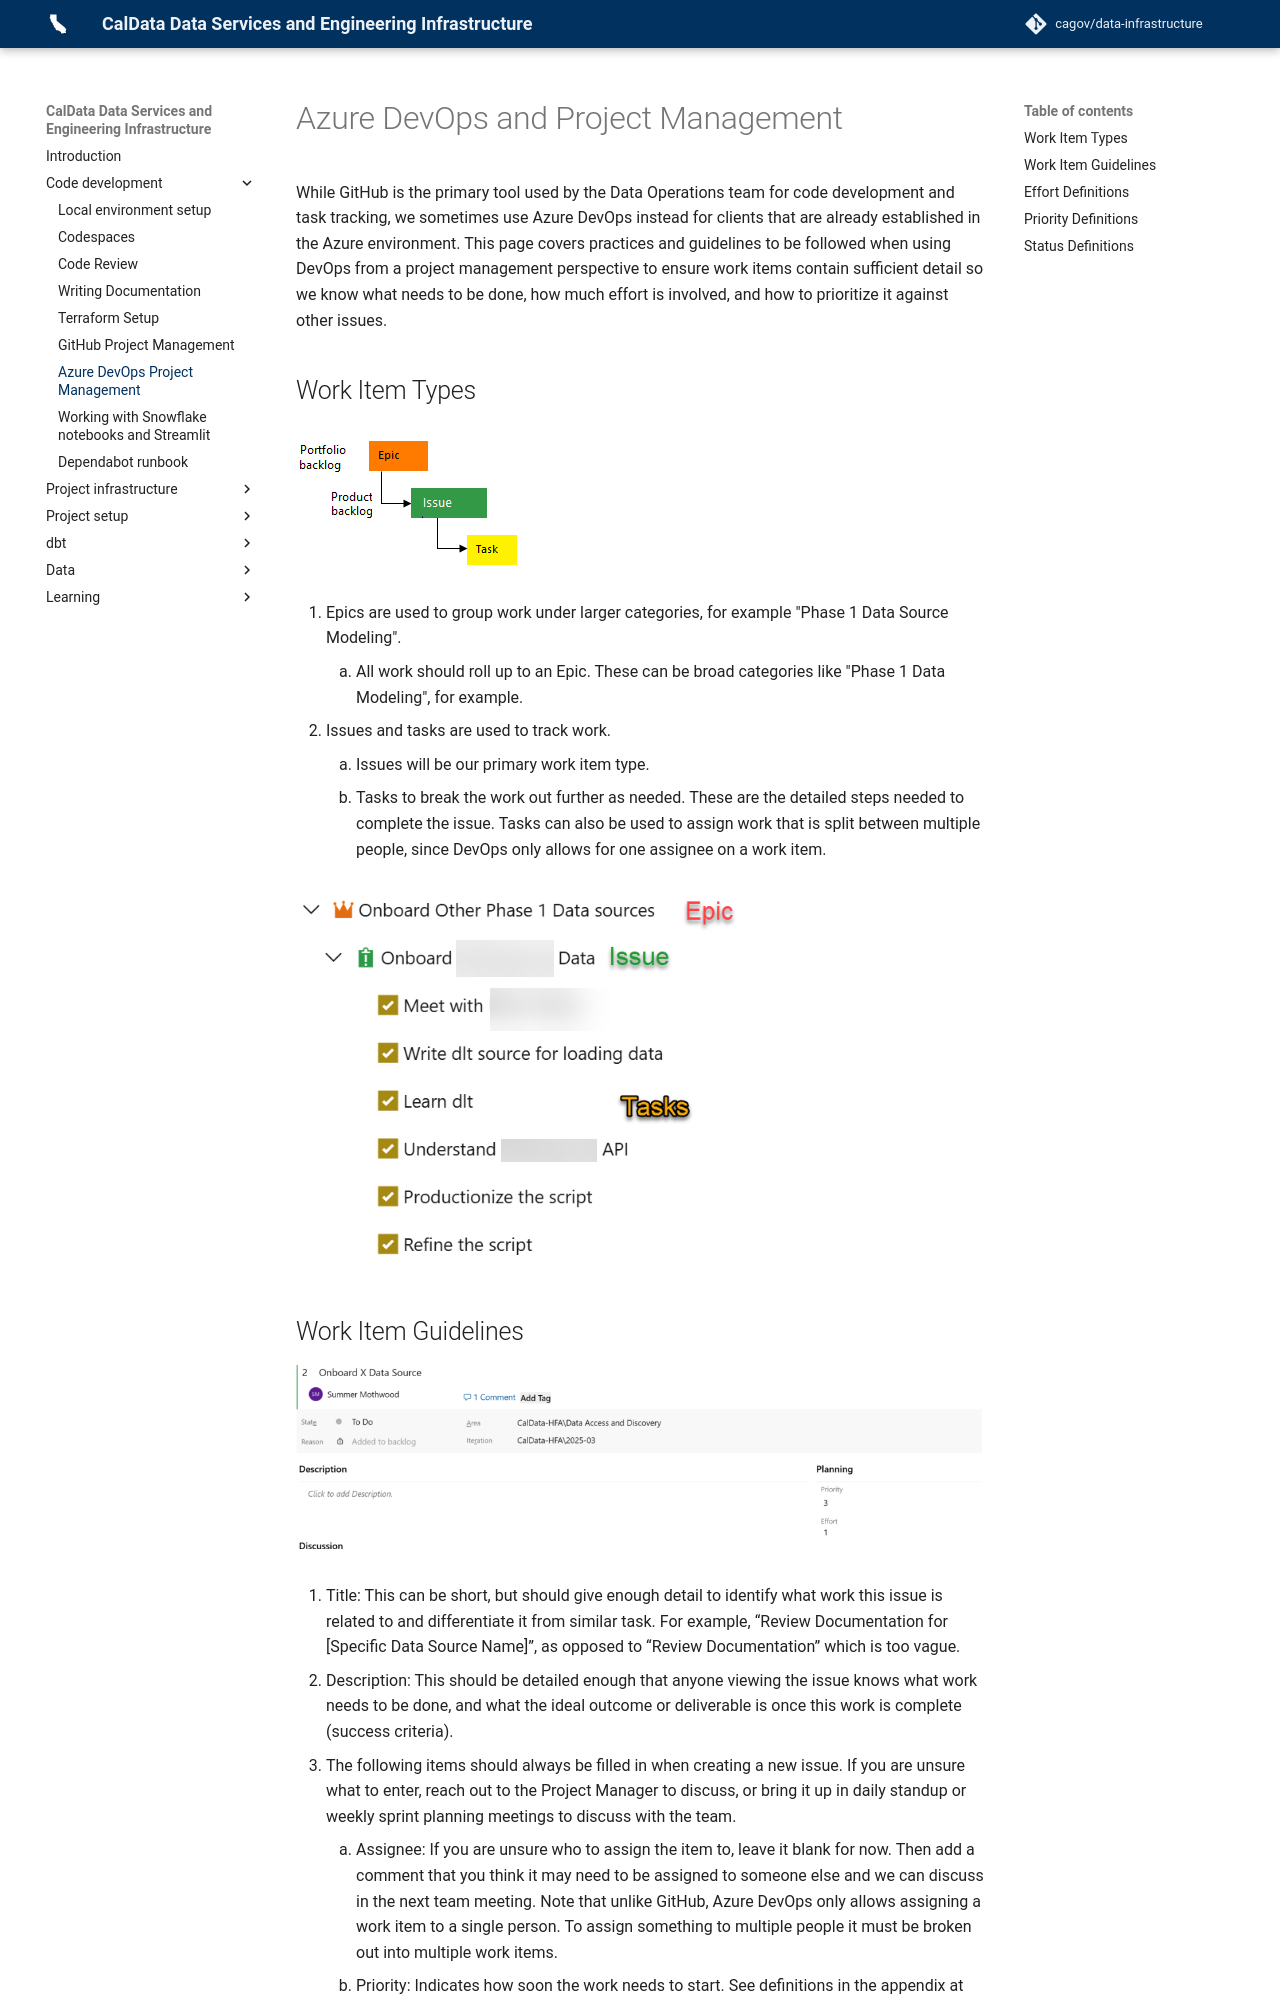

repository: cagov/data-infrastructure · page: code/azdevops-project-management/index.html · generator: mkdocs

# Azure DevOps and Project Management

While GitHub is the primary tool used by the Data Operations team for code development and task tracking, we sometimes use Azure DevOps instead for clients that are already established in the Azure environment. This page covers practices and guidelines to be followed when using DevOps from a project management perspective to ensure work items contain sufficient detail so we know what needs to be done, how much effort is involved, and how to prioritize it against other issues.

## Work Item Types
![workitemtypes](../images/devops/workitemtypes.png)

1. Epics are used to group work under larger categories, for example "Phase 1 Data Source Modeling".
    1. All work should roll up to an Epic. These can be broad categories like "Phase 1 Data Modeling", for example.
2. Issues and tasks are used to track work.
    1. Issues will be our primary work item type.
    2. Tasks to break the work out further as needed. These are the detailed steps needed to complete the issue. Tasks can also be used to assign work that is split between multiple people, since DevOps only allows for one assignee on a work item.

![workitemexamples](../images/devops/workitemexamples.png)
